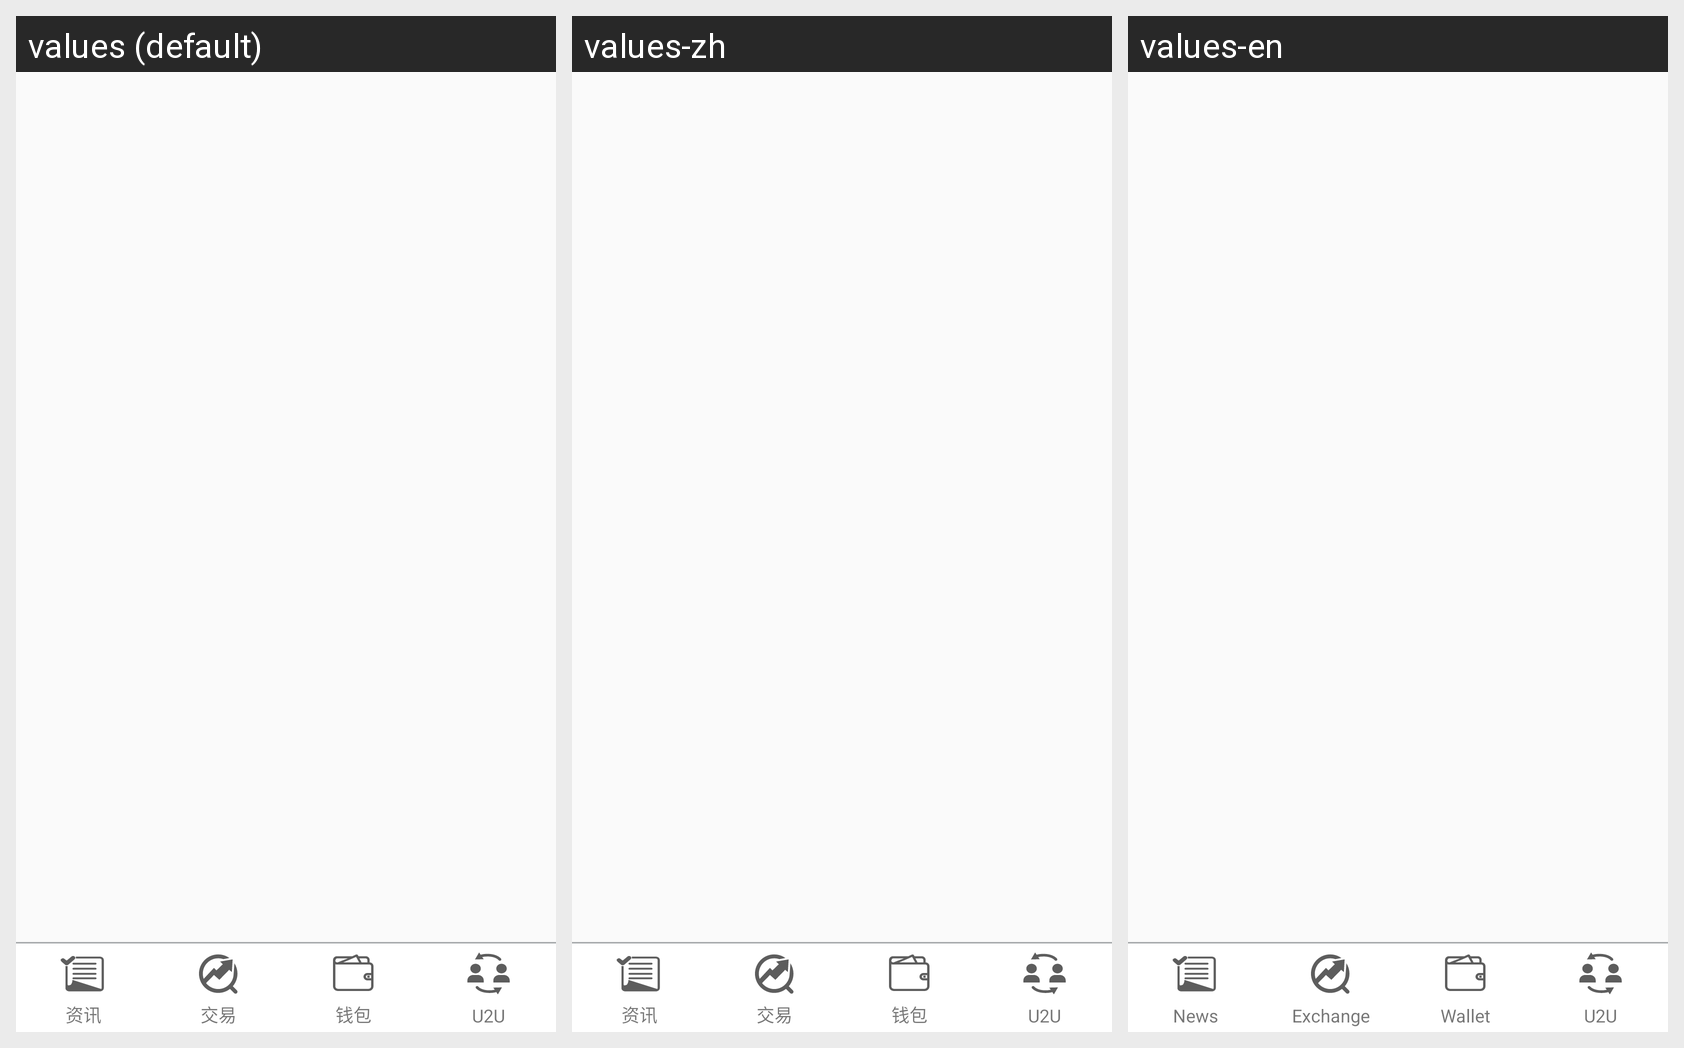

Strings drawn on this Android screen and how each of the app's shown locales translates them:
Android screen res/layout/activity_main.xml rendered under 3 locales, left to right: values (default), values-zh, values-en. Device: Nexus 5 (rendered at 1080×1920; each locale shown at half size, 540×960, under a caption strip naming it); theme AppTheme.
Strings drawn on this screen, with the default value and each locale's value (text and hints the layout hard-codes, and strings that could not be matched under every locale, appear in the picture but are not listed):

homepage
  values: 资讯
  values-zh: 资讯
  values-en: News

themarket
  values: 交易
  values-zh: 交易
  values-en: Exchange

wallet
  values: 钱包
  values-zh: 钱包
  values-en: Wallet

c2c
  values: U2U
  values-zh: U2U
  values-en: U2U
